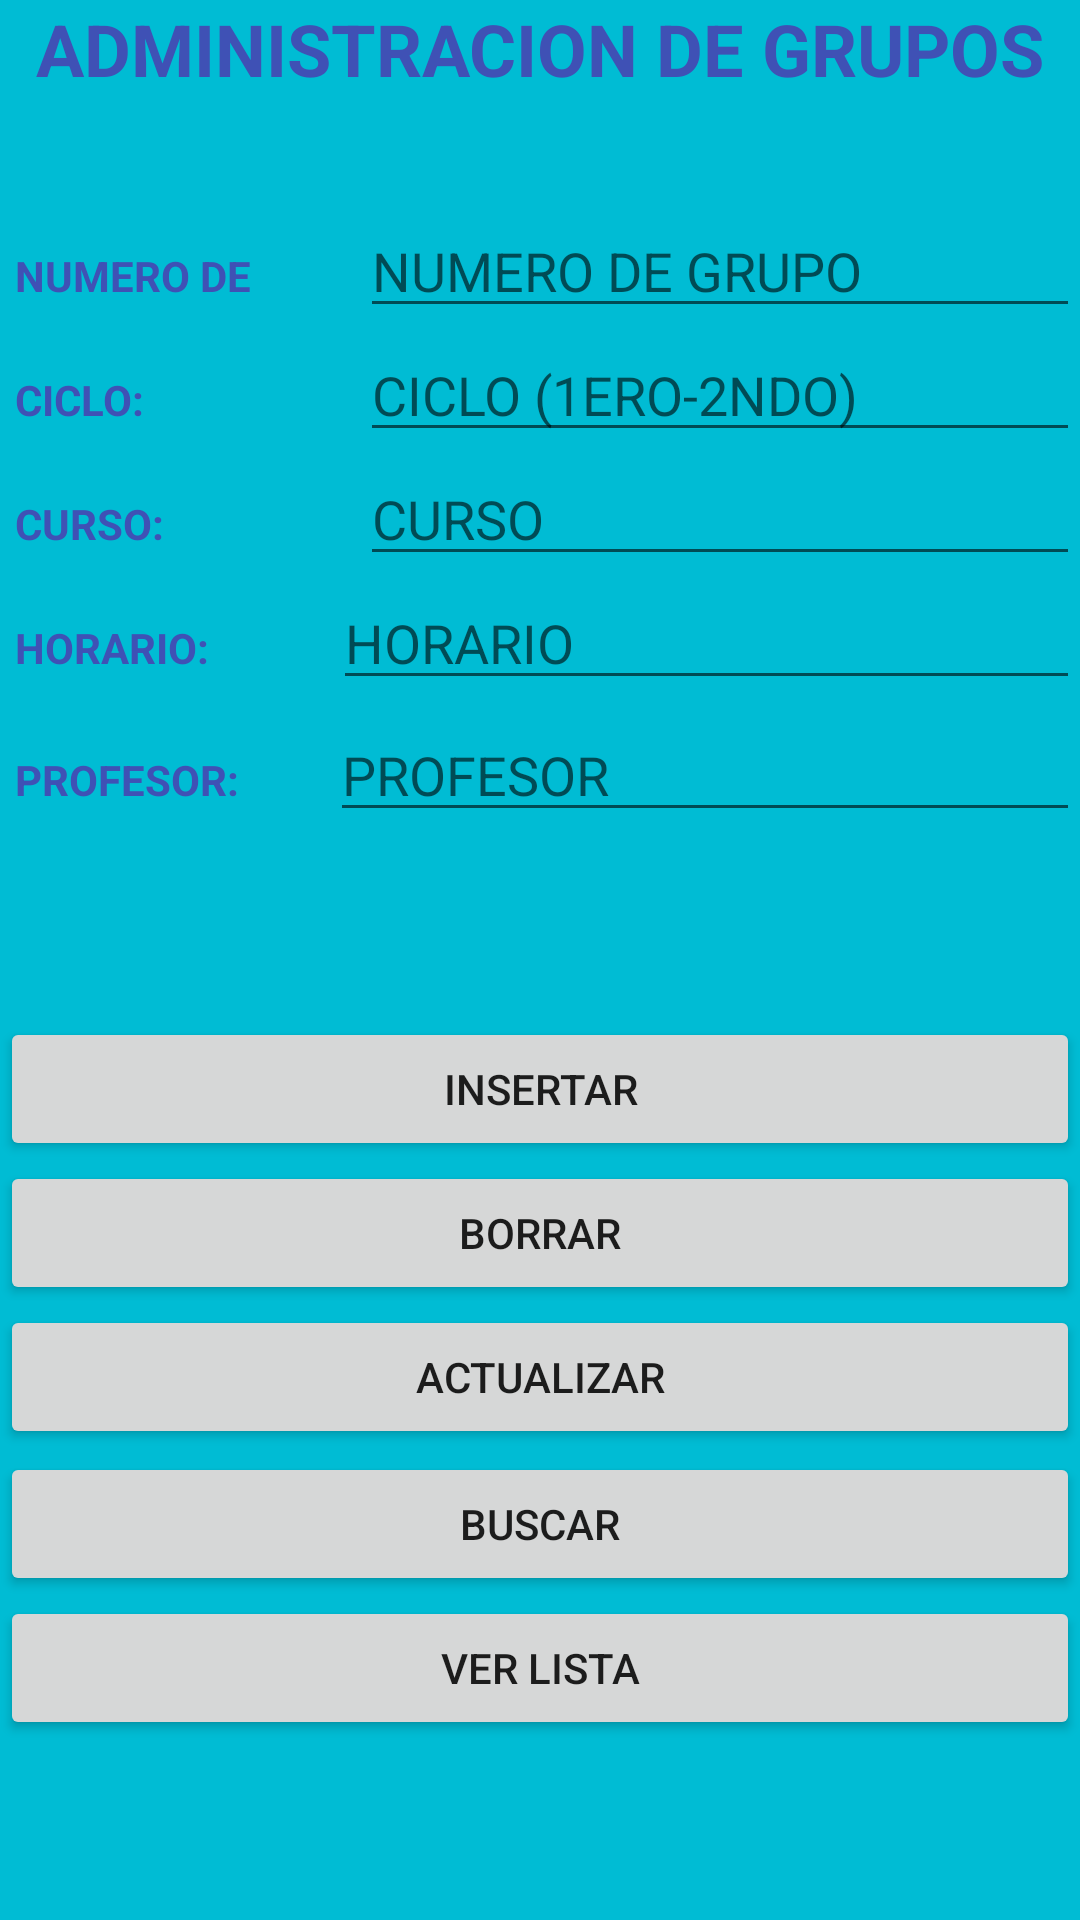

This screen was rendered from an Android layout file. Write that file and the resources it references.
<!-- AndroidManifest.xml: application theme Theme.MySqliteExample -->
<!-- res/layout/activity_grupo.xml -->
<?xml version="1.0" encoding="utf-8"?>
<LinearLayout xmlns:android="http://schemas.android.com/apk/res/android"
              xmlns:app="http://schemas.android.com/apk/res-auto"
              xmlns:tools="http://schemas.android.com/tools"
              android:orientation="vertical"
              android:layout_width="match_parent"
              android:layout_height="match_parent"
              tools:context=".Grupo" android:background="#00BCD4">

    <LinearLayout
            android:orientation="horizontal"
            android:layout_width="match_parent"
            android:layout_height="68dp">
        <TextView
                android:text="ADMINISTRACION DE GRUPOS"
                android:layout_width="401dp"
                android:layout_height="47dp" android:id="@+id/textView4" android:layout_weight="1"
                android:textAlignment="center" android:textStyle="bold" android:textColor="#3F51B5"
                android:textSize="24sp"/>
    </LinearLayout>
    <LinearLayout
            android:layout_width="match_parent"
            android:layout_height="wrap_content"
            android:orientation="horizontal">

        <TextView
                android:id="@+id/nameLabel"
                android:layout_width="0dp"
                android:layout_weight="1"
                android:layout_height="wrap_content"
                android:maxLines="1"
                android:padding="5dp"
                android:text="NUMERO DE GRUPO:"
                android:textColor="#3F51B5"
                android:textAppearance="?android:attr/textAppearanceSmall"
                android:textStyle="bold"/>

        <EditText
                android:id="@+id/numeroGrupo"
                android:layout_width="0dp"
                android:layout_weight="2"
                android:layout_height="wrap_content"
                android:ems="10"
                android:inputType="number"
                android:hint="NUMERO DE GRUPO"/>
    </LinearLayout>

    <LinearLayout
            android:layout_width="match_parent"
            android:layout_height="wrap_content"
            android:orientation="horizontal">

        <TextView
                android:layout_width="0dp"
                android:layout_weight="1"
                android:layout_height="wrap_content"
                android:maxLines="1"
                android:padding="5dp"
                android:text="CICLO: "
                android:textColor="#3F51B5"
                android:textAppearance="?android:attr/textAppearanceSmall"
                android:textStyle="bold"/>

        <EditText
                android:id="@+id/cicloGrupo"
                android:layout_width="0dp"
                android:layout_weight="2"
                android:layout_height="wrap_content"
                android:ems="10"
                android:inputType="textPersonName"
                android:hint="CICLO (1ERO-2NDO)"/>
    </LinearLayout>

    <LinearLayout
            android:layout_width="match_parent"
            android:layout_height="wrap_content"
            android:orientation="horizontal">

        <TextView
                android:layout_width="0dp"
                android:layout_weight="1"
                android:layout_height="wrap_content"
                android:maxLines="1"
                android:padding="5dp"
                android:text="CURSO: "
                android:textColor="#3F51B5"
                android:textAppearance="?android:attr/textAppearanceSmall"
                android:textStyle="bold"/>

        <EditText
                android:id="@+id/cursoGrupo"
                android:layout_width="0dp"
                android:layout_weight="2"
                android:layout_height="wrap_content"
                android:ems="10"
                android:inputType="textPersonName"
                android:hint="CURSO"/>
    </LinearLayout>
    <LinearLayout
            android:orientation="horizontal"
            android:layout_width="match_parent"
            android:layout_height="44dp">
        <TextView
                android:layout_width="0dp"
                android:layout_weight="1"
                android:layout_height="wrap_content"
                android:maxLines="1"
                android:padding="5dp"
                android:text="HORARIO: "
                android:textColor="#3F51B5"
                android:textAppearance="?android:attr/textAppearanceSmall"
                android:textStyle="bold" android:id="@+id/textView5"/>
        <EditText
                android:id="@+id/horarioGrupo"
                android:layout_width="138dp"
                android:layout_weight="1"
                android:layout_height="wrap_content"
                android:ems="10"
                android:inputType="textPersonName"
                android:hint="HORARIO"/>
    </LinearLayout>
    <LinearLayout
            android:orientation="horizontal"
            android:layout_width="match_parent"
            android:layout_height="47dp">
        <TextView
                android:layout_width="0dp"
                android:layout_weight="1"
                android:layout_height="wrap_content"
                android:maxLines="1"
                android:padding="5dp"
                android:text="PROFESOR: "
                android:textColor="#3F51B5"
                android:textAppearance="?android:attr/textAppearanceSmall"
                android:textStyle="bold" android:id="@+id/textView9"/>
        <EditText
                android:id="@+id/profesorGrupo"
                android:layout_width="140dp"
                android:layout_weight="1"
                android:layout_height="wrap_content"
                android:ems="10"
                android:inputType="textPersonName"
                android:hint="PROFESOR"/>
    </LinearLayout>
    <LinearLayout
            android:orientation="horizontal"
            android:layout_width="match_parent"
            android:layout_height="56dp">
    </LinearLayout>
    <LinearLayout
            android:layout_width="match_parent"
            android:layout_height="wrap_content"
            android:orientation="horizontal">

        <Button
                android:id="@+id/insertBtnGrupo"
                android:layout_width="0dp"
                android:layout_weight="1"
                android:layout_height="wrap_content"
                android:text="INSERTAR"/>

    </LinearLayout>

    <LinearLayout
            android:layout_width="match_parent"
            android:layout_height="wrap_content"
            android:orientation="horizontal">

        <Button
                android:id="@+id/deleteBtnGrupo"
                android:layout_width="0dp"
                android:layout_weight="1"
                android:layout_height="wrap_content"
                android:text="BORRAR"/>

    </LinearLayout>

    <LinearLayout
            android:orientation="horizontal"
            android:layout_width="match_parent"
            android:layout_height="49dp">
        <Button
                android:id="@+id/updateBtnGrupo"
                android:layout_width="0dp"
                android:layout_weight="1"
                android:layout_height="wrap_content"
                android:text="ACTUALIZAR"/>
    </LinearLayout>
    <LinearLayout
            android:orientation="horizontal"
            android:layout_width="match_parent"
            android:layout_height="wrap_content">
        <Button
                android:id="@+id/btnSearchGrupo"
                android:layout_width="match_parent"
                android:layout_height="match_parent"
                android:layout_weight="1"
                android:text="BUSCAR"/>
    </LinearLayout>
    <LinearLayout
            android:layout_width="match_parent"
            android:layout_height="match_parent"
            android:orientation="horizontal" android:background="#00BCD4">

        <Button
                android:id="@+id/viewBtnGrupo"
                android:layout_width="0dp"
                android:layout_weight="1"
                android:layout_height="wrap_content"
                android:text="VER LISTA"/>
    </LinearLayout>

</LinearLayout>
<!-- resources referenced by this layout -->
<resources>
  <style name="Theme.MySqliteExample" parent="Theme.MaterialComponents.DayNight.DarkActionBar">
          
          <item name="colorPrimary">@android:color/holo_blue_dark</item>
          <item name="colorPrimaryVariant">@android:color/holo_blue_light</item>
          <item name="colorOnPrimary">@color/white</item>
          
          <item name="colorSecondary">#1E88E5</item>
          <item name="colorSecondaryVariant">#1E88E5</item>
          <item name="colorOnSecondary">@color/black</item>
          
          <item name="android:statusBarColor" tools:targetApi="l">?attr/colorPrimaryVariant</item>
          
      </style>
  <!-- not gathered from this repository: default colours our renderer supplied (Android Studio template values) -->
  <color name="black">#FF000000</color>
  <color name="white">#FFFFFFFF</color>
</resources>
